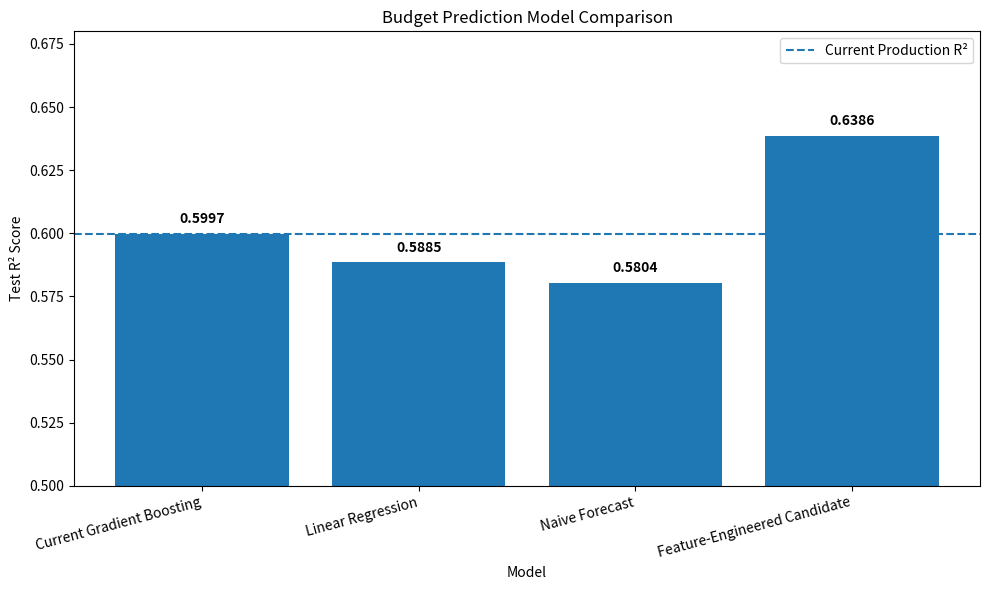

Write the Python code that produced this figure.
import os
import matplotlib.pyplot as plt

# ============================================================
# 1. OUTPUT FOLDER
# ============================================================

OUTPUT_DIR = "graphs/budget_model"

os.makedirs(
    OUTPUT_DIR,
    exist_ok=True
)


# ============================================================
# 2. FINAL MODEL RESULTS
# ============================================================

models = [
    "Current Gradient Boosting",
    "Linear Regression",
    "Naive Forecast",
    "Feature-Engineered Candidate"
]

r2_scores = [
    0.599702,
    0.588478,
    0.580449,
    0.638648
]


# ============================================================
# 3. CREATE GRAPH
# ============================================================

plt.figure(
    figsize=(10, 6)
)

bars = plt.bar(
    models,
    r2_scores
)

plt.title(
    "Budget Prediction Model Comparison"
)

plt.xlabel(
    "Model"
)

plt.ylabel(
    "Test R² Score"
)

plt.ylim(
    0.50,
    0.68
)

plt.xticks(
    rotation=15,
    ha="right"
)


# ============================================================
# 4. ADD VALUES ABOVE BARS
# ============================================================

for bar, score in zip(
    bars,
    r2_scores
):
    plt.text(
        bar.get_x()
        + bar.get_width() / 2,
        bar.get_height() + 0.003,
        f"{score:.4f}",
        ha="center",
        va="bottom",
        fontweight="bold"
    )


# ============================================================
# 5. ADD CURRENT PRODUCTION REFERENCE LINE
# ============================================================

plt.axhline(
    y=0.599702,
    linestyle="--",
    linewidth=1.5,
    label="Current Production R²"
)

plt.legend()

plt.tight_layout()


# ============================================================
# 6. SAVE GRAPH
# ============================================================

output_path = os.path.join(
    OUTPUT_DIR,
    "model_comparison.png"
)

plt.savefig(
    output_path,
    dpi=300,
    bbox_inches="tight"
)

plt.close()


# ============================================================
# 7. TERMINAL OUTPUT
# ============================================================

print("=" * 70)
print("BUDGET MODEL COMPARISON GRAPH CREATED")
print("=" * 70)

print(
    "\nSaved to:",
    output_path
)

print("\nModel Results:")

for model, score in zip(
    models,
    r2_scores
):
    print(
        f"{model:32s} R² = {score:.4f}"
    )

print(
    "\nBest Test R²:",
    max(r2_scores)
)

print(
    "Best Model:",
    models[
        r2_scores.index(
            max(r2_scores)
        )
    ]
)
